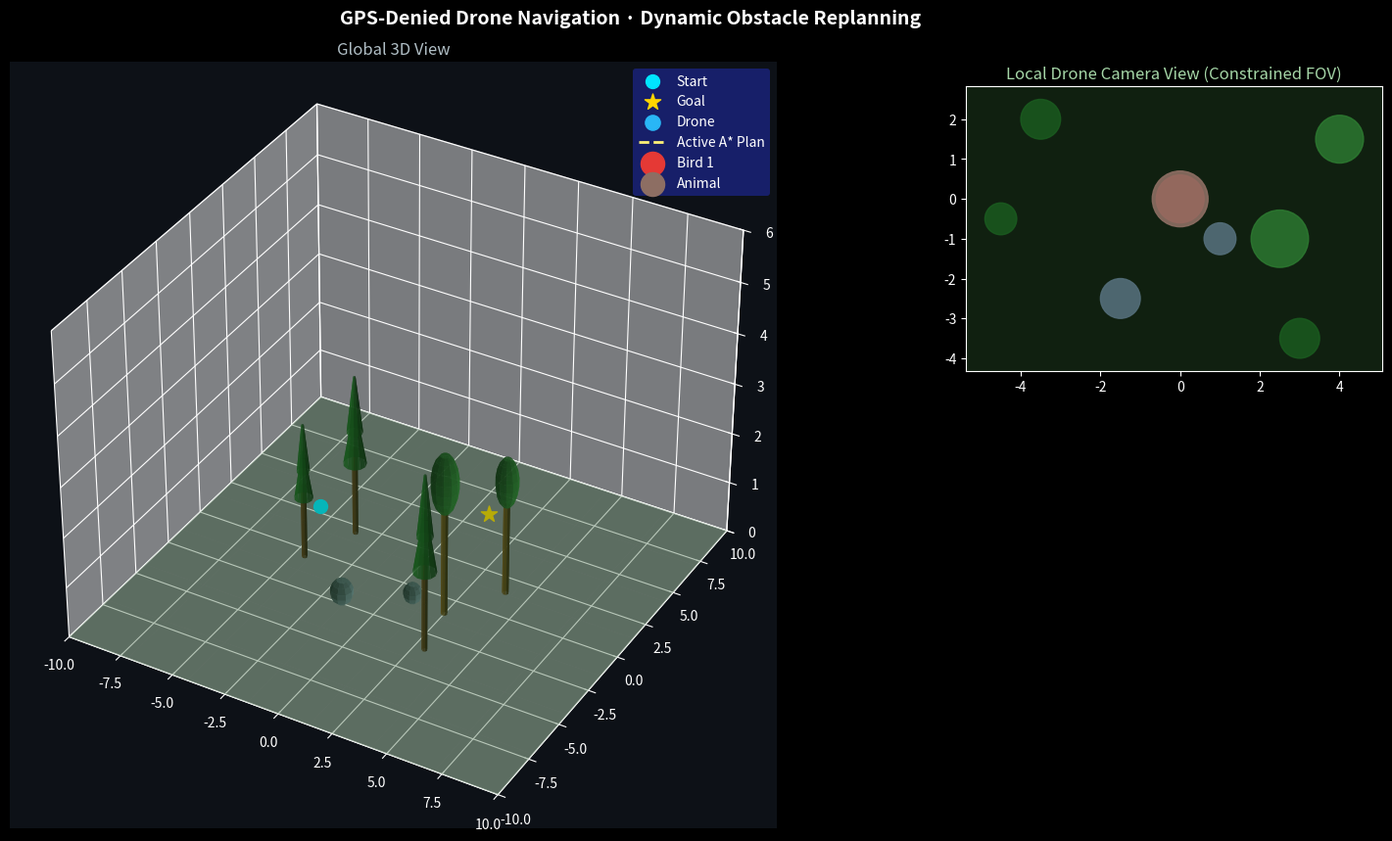

Write the Python code that produced this figure.
#!/usr/bin/env python3
"""
nature_3d_simulation.py
-----------------------
Standalone 3D Autonomous Drone Navigation Simulation
- Realistic Nature Scene (trees, rocks, bushes, terrain)
- **DYNAMIC OBSTACLES** (moving birds/animals)
- **REAL-TIME REPLANNING** with A*
- **LOCAL TOP-DOWN CAMERA** (locked to drone FOV)
- Cascaded PID drone motion

Run: python nature_3d_simulation.py
Requires: numpy, matplotlib
"""

import heapq
import math
import random
import time
import sys
import numpy as np
import matplotlib.pyplot as plt
import matplotlib.patches as mpatches
import matplotlib.gridspec as gridspec
from matplotlib.animation import FuncAnimation
from mpl_toolkits.mplot3d import Axes3D
from mpl_toolkits.mplot3d.art3d import Poly3DCollection
import matplotlib.colors as mcolors

# ─────────────────────────────────────────────
#  WORLD DEFINITION
# ─────────────────────────────────────────────
WORLD_SIZE   = 10.0
WORLD_HEIGHT = 6.0
VOXEL_RES    = 0.25

START = np.array([-4.0, 0.0, 1.0])
GOAL  = np.array([ 4.0, 0.0, 2.0])

# Static Nature obstacles: (cx, cy, cz_base, radius_xy, height)
PINE_TREES = [
    (-3.5, 2.0, 0.0,  0.5, 3.2),
    (-4.5, -0.5, 0.0, 0.4, 2.7),
    ( 3.0, -3.5, 0.0, 0.5, 3.5),
]
OAK_TREES = [
    ( 2.5, -1.0, 0.0, 0.6, 3.5),
    ( 4.0,  1.5, 0.0, 0.5, 3.0),
]
ROCKS = [
    (-1.5, -2.5, 0.0, 0.5, 0.5),
    ( 1.0, -1.0, 0.0, 0.4, 0.4),
]
BUSHES = [
    (-2.0,  0.5, 0.0, 0.55, 0.55),
    ( 1.5,  3.0, 0.0, 0.45, 0.45),
    (-0.5,  2.5, 0.0, 0.4,  0.4),
]

STATIC_OBSTACLES = PINE_TREES + OAK_TREES + ROCKS + BUSHES
INFLATION = 0.55  # safety margin

# Dynamic Obstacles (cx_start, cy_start, cz, radius, vx, vy, name)
DYNAMIC_OBSTACLES = [
    # A "bird" flying across the center
    {'pos': np.array([-1.0, 4.0, 1.5]), 'vel': np.array([0.5, -1.2, 0.0]), 'r': 0.6, 'color': '#E53935', 'name': 'Bird 1'},
    # An "animal" walking across the ground
    {'pos': np.array([1.5, -4.0, 0.4]), 'vel': np.array([-0.8, 0.6, 0.0]), 'r': 0.7, 'color': '#8D6E63', 'name': 'Animal'},
]

# ─────────────────────────────────────────────
#  VOXEL GRID & PATH PLANNING
# ─────────────────────────────────────────────
nx = int(2 * WORLD_SIZE / VOXEL_RES)
ny = int(2 * WORLD_SIZE / VOXEL_RES)
nz = int(WORLD_HEIGHT / VOXEL_RES)

def build_static_grid():
    grid = np.zeros((nx, ny, nz), dtype=bool)
    for (cx, cy, _, rx, h) in STATIC_OBSTACLES:
        rx_inf = rx + INFLATION
        h_inf  = h  + INFLATION * 0.5

        ix_lo = max(0, int((cx - rx_inf + WORLD_SIZE) / VOXEL_RES))
        ix_hi = min(nx-1, int((cx + rx_inf + WORLD_SIZE) / VOXEL_RES))
        iy_lo = max(0, int((cy - rx_inf + WORLD_SIZE) / VOXEL_RES))
        iy_hi = min(ny-1, int((cy + rx_inf + WORLD_SIZE) / VOXEL_RES))
        iz_hi = min(nz-1, int(h_inf / VOXEL_RES))

        for ix in range(ix_lo, ix_hi + 1):
            for iy in range(iy_lo, iy_hi + 1):
                xw = ix * VOXEL_RES - WORLD_SIZE
                yw = iy * VOXEL_RES - WORLD_SIZE
                if (xw - cx)**2 + (yw - cy)**2 <= rx_inf**2:
                    grid[ix, iy, 0:iz_hi+1] = True
    return grid

STATIC_GRID = build_static_grid()

def get_dynamic_grid(dyn_obs, time_sec):
    """Returns grid with static + current dynamic obstacles."""
    grid = STATIC_GRID.copy()
    for obs in dyn_obs:
        # Predict position
        cx, cy, cz = obs['pos'] + obs['vel'] * time_sec
        rx_inf = obs['r'] + INFLATION
        
        ix_lo = max(0, int((cx - rx_inf + WORLD_SIZE) / VOXEL_RES))
        ix_hi = min(nx-1, int((cx + rx_inf + WORLD_SIZE) / VOXEL_RES))
        iy_lo = max(0, int((cy - rx_inf + WORLD_SIZE) / VOXEL_RES))
        iy_hi = min(ny-1, int((cy + rx_inf + WORLD_SIZE) / VOXEL_RES))
        
        iz_lo = max(0, int((cz - rx_inf) / VOXEL_RES))
        iz_hi = min(nz-1, int((cz + rx_inf) / VOXEL_RES))

        for ix in range(ix_lo, ix_hi + 1):
            for iy in range(iy_lo, iy_hi + 1):
                xw = ix * VOXEL_RES - WORLD_SIZE
                yw = iy * VOXEL_RES - WORLD_SIZE
                if (xw - cx)**2 + (yw - cy)**2 <= rx_inf**2:
                    grid[ix, iy, iz_lo:iz_hi+1] = True
    return grid

def world_to_voxel(p):
    ix = int((p[0] + WORLD_SIZE) / VOXEL_RES)
    iy = int((p[1] + WORLD_SIZE) / VOXEL_RES)
    iz = int(p[2] / VOXEL_RES)
    return (max(0, min(nx-1, ix)), max(0, min(ny-1, iy)), max(0, min(nz-1, iz)))

def voxel_to_world(v):
    return (v[0]*VOXEL_RES - WORLD_SIZE + VOXEL_RES/2,
            v[1]*VOXEL_RES - WORLD_SIZE + VOXEL_RES/2,
            v[2]*VOXEL_RES + VOXEL_RES/2)

DIRS_26 = [(dx, dy, dz) for dx in (-1,0,1) for dy in (-1,0,1) for dz in (-1,0,1) if dx!=0 or dy!=0 or dz!=0]

def heuristic(a, b):
    return math.sqrt((a[0]-b[0])**2 + (a[1]-b[1])**2 + (a[2]-b[2])**2)

def a_star(grid, start_v, goal_v):
    open_heap = [(0.0, start_v)]
    came_from = {}
    g_score   = {start_v: 0.0}
    open_set  = {start_v}

    while open_heap:
        _, cur = heapq.heappop(open_heap)
        
        if cur not in open_set: continue
        open_set.remove(cur)

        if cur == goal_v:
            path = [cur]
            while cur in came_from:
                cur = came_from[cur]
                path.append(cur)
            path.reverse()
            return path

        for d in DIRS_26:
            nb = (cur[0]+d[0], cur[1]+d[1], cur[2]+d[2])
            if not (0 <= nb[0] < nx and 0 <= nb[1] < ny and 0 <= nb[2] < nz): continue
            if grid[nb[0], nb[1], nb[2]]: continue
            
            nz_count = sum(c != 0 for c in d)
            cost = (1.0, 1.414, 1.732)[nz_count - 1]
            
            tg = g_score[cur] + cost
            if tg < g_score.get(nb, float('inf')):
                came_from[nb] = cur
                g_score[nb]   = tg
                f = tg + heuristic(nb, goal_v)
                if nb not in open_set:
                    open_set.add(nb)
                    heapq.heappush(open_heap, (f, nb))
    return []

# ─────────────────────────────────────────────
#  DRAW HELPERS
# ─────────────────────────────────────────────
def draw_pine_tree(ax3, cx, cy, height, r, color_trunk='#5C3A1A', color_canopy='#1B5E20'):
    theta = np.linspace(0, 2*np.pi, 8)
    zt = np.linspace(0, height * 0.55, 3)
    for z0, z1 in zip(zt[:-1], zt[1:]):
        xs = [[cx + 0.12 * np.cos(t) for t in theta], [cx + 0.12 * np.cos(t) for t in theta]]
        ys = [[cy + 0.12 * np.sin(t) for t in theta], [cy + 0.12 * np.sin(t) for t in theta]]
        zs = [[z0]*8, [z1]*8]
        ax3.plot_surface(np.array(xs), np.array(ys), np.array(zs), color=color_trunk, alpha=0.9, linewidth=0)
    for layer in range(2):
        base_r = r * (1.0 - layer * 0.3)
        base_z = height * 0.45 + layer * height * 0.2
        top_z  = base_z + height * 0.35
        theta2 = np.linspace(0, 2*np.pi, 12)
        cone_x = np.outer(np.linspace(base_r, 0.05, 4), np.cos(theta2)) + cx
        cone_y = np.outer(np.linspace(base_r, 0.05, 4), np.sin(theta2)) + cy
        cone_z = np.outer(np.linspace(base_z, top_z,  4), np.ones(12))
        ax3.plot_surface(cone_x, cone_y, cone_z, color=color_canopy, alpha=0.85, linewidth=0)

def draw_oak_tree(ax3, cx, cy, height, r, color_trunk='#6D4C1A', color_canopy='#2E7D32'):
    theta = np.linspace(0, 2*np.pi, 8)
    x = np.outer(0.14 * np.ones(2), np.cos(theta)) + cx
    y = np.outer(0.14 * np.ones(2), np.sin(theta)) + cy
    z = np.outer(np.array([0, height*0.6]), np.ones(8))
    ax3.plot_surface(x, y, z, color=color_trunk, alpha=0.9, linewidth=0)
    u = np.linspace(0, np.pi, 10)
    v = np.linspace(0, 2*np.pi, 12)
    sx = r * np.outer(np.sin(u), np.cos(v)) + cx
    sy = r * np.outer(np.sin(u), np.sin(v)) + cy
    sz = r * np.outer(np.cos(u), np.ones(12)) + height * 0.75
    ax3.plot_surface(sx, sy, sz, color=color_canopy, alpha=0.82, linewidth=0)

def draw_rock(ax3, cx, cy, rxy, h, color='#78909C'):
    u = np.linspace(0, np.pi, 8)
    v = np.linspace(0, 2*np.pi, 10)
    x = rxy * np.outer(np.sin(u), np.cos(v)) + cx
    y = rxy * np.outer(np.sin(u), np.sin(v)) + cy
    z = h   * np.outer(np.cos(u), np.ones(10)) * 0.5 + h * 0.5
    ax3.plot_surface(x, y, z, color=color, alpha=0.95, linewidth=0)

def draw_bush(ax3, cx, cy, r, color='#33691E'):
    u = np.linspace(0, np.pi, 8)
    v = np.linspace(0, 2*np.pi, 10)
    x = r * np.outer(np.sin(u), np.cos(v)) + cx
    y = r * np.outer(np.sin(u), np.sin(v)) + cy
    z = r * np.outer(np.cos(u), np.ones(10)) + r
    ax3.plot_surface(x, y, z, color=color, alpha=0.80, linewidth=0)


# ─────────────────────────────────────────────
#  MAIN SIMULATION LOGIC
# ─────────────────────────────────────────────
def run_simulation():
    print("Initializing Dynamic 3D Nature Simulation...")

    # Real-time state
    drone_pos = START.copy()
    current_time = 0.0
    dt_sim = 0.1  # 10Hz sim step
    
    # Initial Plan
    grid = get_dynamic_grid(DYNAMIC_OBSTACLES, current_time)
    start_v = world_to_voxel(drone_pos)
    goal_v  = world_to_voxel(GOAL)
    
    path_voxels = a_star(grid, start_v, goal_v)
    if not path_voxels:
        print("Failed to find initial path!")
        sys.exit(1)
        
    path_world = [voxel_to_world(v) for v in path_voxels]
    
    # Store history for visualization
    history_pos = [drone_pos.copy()]
    history_path = [path_world.copy()]  # store path at each step
    history_dyn = [ [obs['pos'] + obs['vel']*current_time for obs in DYNAMIC_OBSTACLES] ]
    replan_flags = [False]
    
    max_steps = 300
    for step in range(max_steps):
        if np.linalg.norm(drone_pos - GOAL) < 0.4:
            print(f"Goal reached at step {step}!")
            history_pos.append(drone_pos.copy())
            history_path.append(path_world.copy())
            history_dyn.append([obs['pos'] + obs['vel']*current_time for obs in DYNAMIC_OBSTACLES])
            replan_flags.append(False)
            break
            
        current_time += dt_sim
        
        # Move dynamic obstacles
        current_dyn_pos = [obs['pos'] + obs['vel']*current_time for obs in DYNAMIC_OBSTACLES]
        history_dyn.append(current_dyn_pos)
        
        # Check if current path is blocked by dynamic obstacles
        path_blocked = False
        lookahead = min(10, len(path_world))
        
        for p_idx in range(lookahead):
            wp = path_world[p_idx]
            for d_idx, obs in enumerate(DYNAMIC_OBSTACLES):
                d_pos = current_dyn_pos[d_idx]
                dist = np.linalg.norm(np.array(wp) - d_pos)
                if dist < (obs['r'] + INFLATION):
                    path_blocked = True
                    break
            if path_blocked: break
            
        # Replan if blocked
        did_replan = False
        if path_blocked:
            print(f"Step {step}: Path BLOCKED! Replanning A* in real-time...")
            grid = get_dynamic_grid(DYNAMIC_OBSTACLES, current_time)
            cur_v = world_to_voxel(drone_pos)
            new_voxels = a_star(grid, cur_v, goal_v)
            if new_voxels:
                path_world = [voxel_to_world(v) for v in new_voxels]
                did_replan = True
                print(f" -> Found new detour path ({len(path_world)} waypoints)")
            else:
                print(" -> Trapped! Waiting...")
        
        replan_flags.append(did_replan)
        
        # Move drone along path
        if len(path_world) > 1:
            target = np.array(path_world[1])
            direction = target - drone_pos
            dist = np.linalg.norm(direction)
            speed = 1.5  # m/s
            step_dist = speed * dt_sim
            
            if dist <= step_dist:
                drone_pos = target
                path_world.pop(0)
            else:
                drone_pos = drone_pos + (direction / dist) * step_dist
                
        history_pos.append(drone_pos.copy())
        history_path.append(path_world.copy())


    # ─────────────────────
    #  ANIMATION SETUP
    # ─────────────────────
    plt.style.use('dark_background')
    fig = plt.figure(figsize=(16, 9), facecolor='#0A0A1A')
    fig.suptitle(
        "GPS-Denied Drone Navigation · Dynamic Obstacle Replanning",
        color='white', fontsize=14, fontweight='bold', y=0.98
    )

    gs = gridspec.GridSpec(2, 3, figure=fig, left=0.05, right=0.98, top=0.92, bottom=0.05, hspace=0.3, wspace=0.25)

    ax3d   = fig.add_subplot(gs[:, 0:2], projection='3d')
    axtop  = fig.add_subplot(gs[0, 2])
    axinfo = fig.add_subplot(gs[1, 2])
    axinfo.axis('off')

    # ── 3D View ──
    ax3d.set_facecolor('#0D1117')
    ax3d.set_xlim(-WORLD_SIZE, WORLD_SIZE); ax3d.set_ylim(-WORLD_SIZE, WORLD_SIZE); ax3d.set_zlim(0, WORLD_HEIGHT)
    ax3d.view_init(elev=35, azim=-60)
    ax3d.set_title("Global 3D View", color='#B0BEC5')
    
    gx, gy = np.meshgrid(np.linspace(-WORLD_SIZE, WORLD_SIZE, 8), np.linspace(-WORLD_SIZE, WORLD_SIZE, 8))
    ax3d.plot_surface(gx, gy, np.zeros_like(gx), color='#1B5E20', alpha=0.3, linewidth=0)

    for cx, cy, _, rx, h in PINE_TREES: draw_pine_tree(ax3d, cx, cy, h, rx)
    for cx, cy, _, rx, h in OAK_TREES: draw_oak_tree(ax3d, cx, cy, h, rx)
    for cx, cy, _, rx, h in ROCKS: draw_rock(ax3d, cx, cy, rx, h)

    ax3d.scatter(*START, s=100, c='#00E5FF', label='Start')
    ax3d.scatter(*GOAL, s=150, c='#FFD600', marker='*', label='Goal')

    drone3d_scatter = ax3d.scatter([], [], [], s=120, c='#29B6F6', label='Drone')
    traj3d_line, = ax3d.plot([], [], [], '-', c='#4FC3F7', alpha=0.5)
    plan3d_line, = ax3d.plot([], [], [], '--', c='#FFF176', lw=2, label='Active A* Plan')
    
    dyn_3d_scatters = []
    for obs in DYNAMIC_OBSTACLES:
        scat = ax3d.scatter([], [], [], s=300, c=obs['color'], label=obs['name'])
        dyn_3d_scatters.append(scat)

    ax3d.legend(loc='upper right', facecolor='#1A237E', edgecolor='none')

    # ── Local Top-Down View ──
    axtop.set_facecolor('#102010')
    axtop.set_aspect('equal')
    axtop.set_title("Local Drone Camera View (Constrained FOV)", color='#A5D6A7')
    
    for cx, cy, _, rx, h in PINE_TREES:
        axtop.add_patch(plt.Circle((cx, cy), rx, color='#1B5E20', alpha=0.8))
    for cx, cy, _, rx, h in OAK_TREES:
        axtop.add_patch(plt.Circle((cx, cy), rx*1.2, color='#2E7D32', alpha=0.8))
    for cx, cy, _, rx, h in ROCKS:
        axtop.add_patch(plt.Circle((cx, cy), rx, color='#546E7A', alpha=0.9))

    drone_top, = axtop.plot([], [], 'o', c='#29B6F6', ms=8)
    plan_top,  = axtop.plot([], [], '--', c='#FFF176', lw=2.5)
    
    dyn_top_circs = []
    for obs in DYNAMIC_OBSTACLES:
        circ = plt.Circle((0,0), obs['r'], color=obs['color'], alpha=0.9)
        axtop.add_patch(circ)
        dyn_top_circs.append(circ)

    # ── Info Panel ──
    axinfo.set_facecolor('#0D1117')
    info_text = axinfo.text(0.05, 0.95, '', transform=axinfo.transAxes, color='#B2EBF2', 
                            fontsize=9, fontfamily='monospace', va='top',
                            bbox=dict(boxstyle='round', facecolor='#1A237E', alpha=0.6))

    # ── Anim logic ──
    frames_total = len(history_pos)

    def animate(i):
        pos = history_pos[i]
        path = np.array(history_path[i])
        dyn = history_dyn[i]
        replan = replan_flags[i]
        
        # 3D update
        drone3d_scatter._offsets3d = ([pos[0]], [pos[1]], [pos[2]])
        past = np.array(history_pos[:i+1])
        traj3d_line.set_data(past[:,0], past[:,1])
        traj3d_line.set_3d_properties(past[:,2])
        
        if len(path) > 0:
            plan3d_line.set_data(path[:,0], path[:,1])
            plan3d_line.set_3d_properties(path[:,2])
            
            # Flash path red if replanning
            if replan:
                plan3d_line.set_color('#FF5252')
                plan3d_line.set_linewidth(4.0)
            else:
                plan3d_line.set_color('#FFF176')
                plan3d_line.set_linewidth(2.0)
                
        for j, d_pos in enumerate(dyn):
            dyn_3d_scatters[j]._offsets3d = ([d_pos[0]], [d_pos[1]], [d_pos[2]])

        # Top-down update (moving window, 6x6m FOV)
        axtop.set_xlim(pos[0]-3.0, pos[0]+3.0)
        axtop.set_ylim(pos[1]-3.0, pos[1]+3.0)
        
        drone_top.set_data([pos[0]], [pos[1]])
        if len(path) > 0:
            plan_top.set_data(path[:,0], path[:,1])
            if replan:
                plan_top.set_color('#FF5252')
            else:
                plan_top.set_color('#FFF176')
                
        for j, d_pos in enumerate(dyn):
            dyn_top_circs[j].center = (d_pos[0], d_pos[1])

        # Info update
        status = "⚠️ REPLANNING!" if replan else ("NAVIGATING" if i < frames_total-2 else "✅ GOAL REACHED")
        info_text.set_text(
            f"{'─'*30}\n"
            f"  STATUS      : {status}\n"
            f"  Time        : {i * dt_sim:.1f} s\n"
            f"{'─'*30}\n"
            f"  Drone Pose\n"
            f"  X: {pos[0]:+.2f}  Y: {pos[1]:+.2f}  Z: {pos[2]:+.2f}\n"
            f"{'─'*30}\n"
            f"  Dynamic Objects Active: {len(DYNAMIC_OBSTACLES)}\n"
            f"  Current A* Waypoints: {len(path)}\n"
            f"{'─'*30}\n"
            f"  ALGORITHM MONITOR\n"
            f"  A* checks future collisions\n"
            f"  every {dt_sim}s. Re-routes if\n"
            f"  dynamic object intersects.\n"
            f"{'─'*30}"
        )

        return drone3d_scatter, traj3d_line, plan3d_line, drone_top, plan_top, info_text

    anim = FuncAnimation(fig, animate, frames=frames_total, interval=100, blit=False, repeat=False)
    plt.show()

if __name__ == '__main__':
    run_simulation()
